Photos from the image-classification dataset "dog_breed_data" in the GitHub repository Pippoo26/Dog_Breed_Identification_Project. Its 120 classes are: affenpinscher, afghan hound, african hunting dog, airedale, american staffordshire terrier, appenzeller, australian terrier, basenji, basset, beagle, bedlington terrier, bernese mountain dog, black and tan coonhound, blenheim spaniel, bloodhound, bluetick, border collie, border terrier, borzoi, boston terrier, bouvier des flandres, boxer, brabancon griffon, briard, brittany spaniel, bull mastiff, cairn terrier, cardigan corgi, chesapeake bay retriever, chihuahua, chow chow, clumber spaniel, cocker spaniel, collie, curly-coated retriever, dandie dinmont terrier, dhole, dingo, doberman, english foxhound, english setter, english springer spaniel, entlebucher, eskimo dog, flat-coated retriever, french bulldog, german shepherd, german short-haired pointer, giant schnauzer, golden retriever, gordon setter, great dane, great pyrenees, greater swiss mountain dog, groenendael, ibizan hound, irish setter, irish terrier, irish water spaniel, irish wolfhound, italian greyhound, japanese spaniel, keeshond, kelpie, kerry blue terrier, komondor, kuvasz, labrador retriever, lakeland terrier, leonberg, lhasa apso, malamute, malinois, maltese, mexican hairless, miniature pinscher, miniature poodle, miniature schnauzer, newfoundland, norfolk terrier, norwegian elkhound, norwich terrier, old english sheepdog, otterhound, papillon, pekinese, pembroke corgi, pomeranian, pug, redbone coonhound, rhodesian ridgeback, rottweiler, saint bernard, saluki, samoyed, schipperke, scotch terrier, scottish deerhound, sealyham terrier, shetland sheepdog, shih-tzu, siberian husky, silky terrier, soft-coated wheaten terrier, staffordshire bull terrier, standard poodle, standard schnauzer, sussex spaniel, tibetan mastiff, tibetan terrier, toy poodle, toy terrier, vizsla, walker hound, weimaraner, welsh springer spaniel, west highland white terrier, whippet, wire-haired fox terrier, yorkshire terrier.

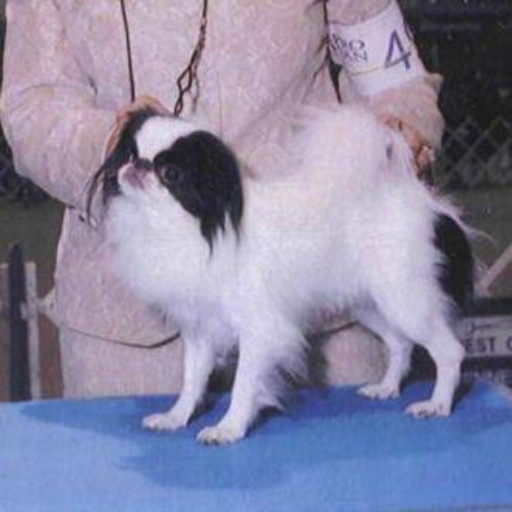
Label: japanese spaniel

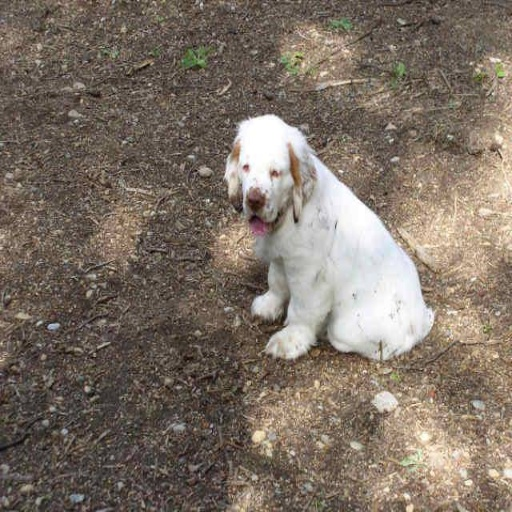
Label: clumber spaniel

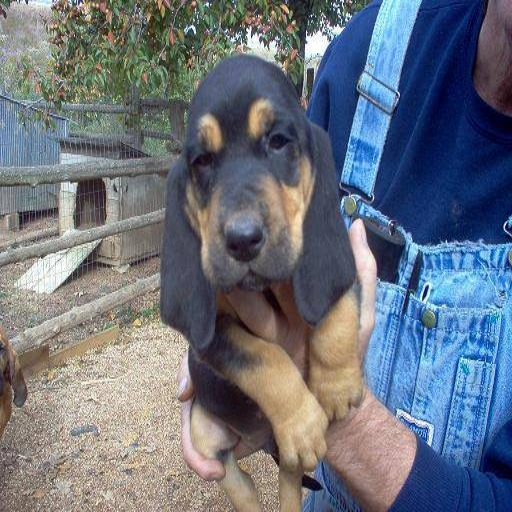
Label: black and tan coonhound

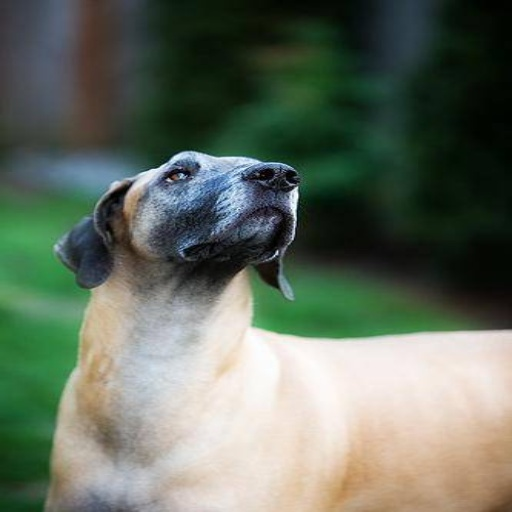
Label: great dane

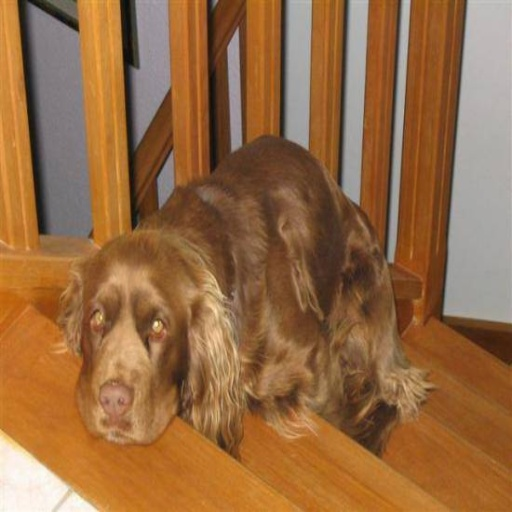
Label: sussex spaniel

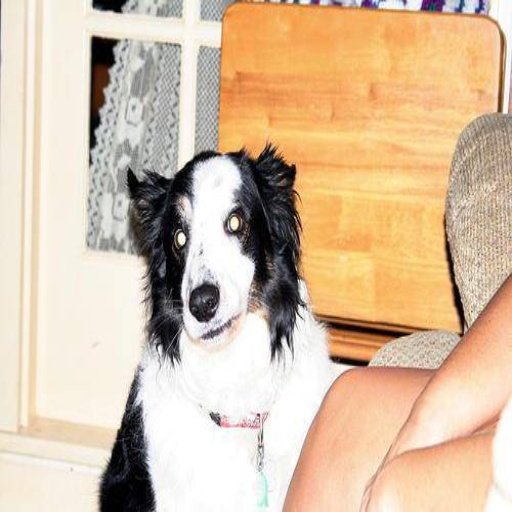
Label: border collie
